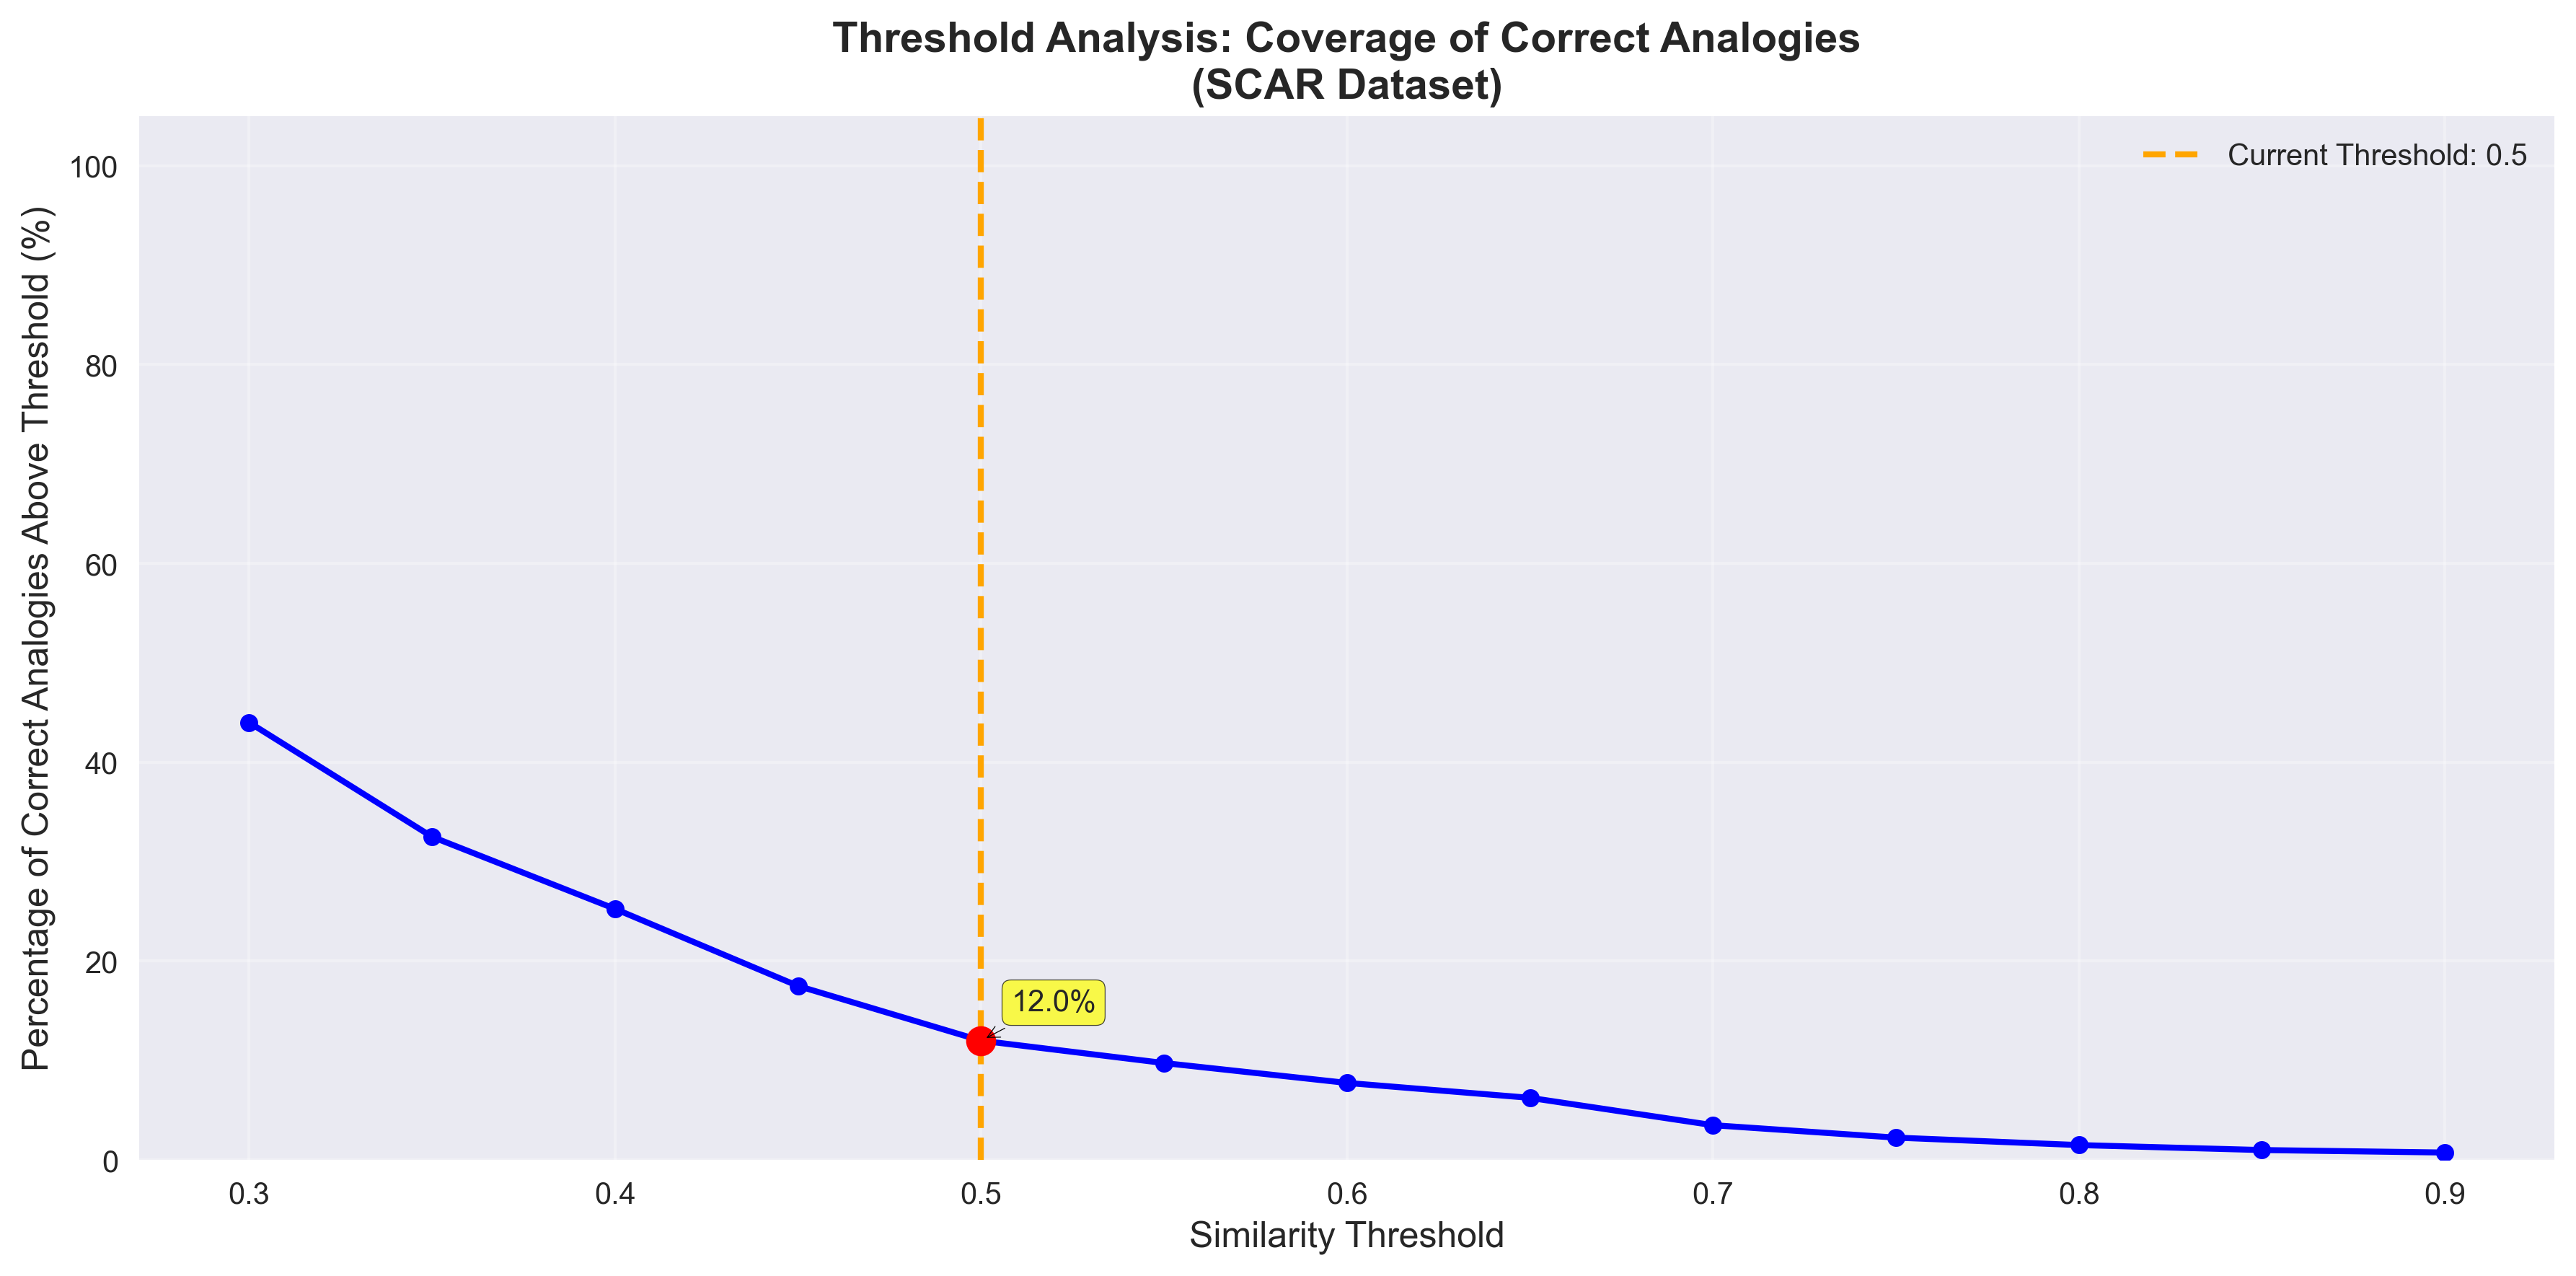

Values plotted in this chart, from the file beside it:
threshold, count_above, percentage
0.3, 176, 44.0
0.35, 130, 32.5
0.4, 101, 25.25
0.45, 70, 17.5
0.5, 48, 12.0
0.55, 39, 9.75
0.6, 31, 7.75
0.65, 25, 6.25
0.7, 14, 3.5
0.75, 9, 2.25
0.8, 6, 1.5
0.85, 4, 1.0
0.9, 3, 0.75
